Run: headless pygame with SDL's dummy video driver; simulated clock (each Clock.tick advances the game by its frame time, no real sleeping); random seed 0; keys injected as events and as key.get_pressed() state; no mouse input.
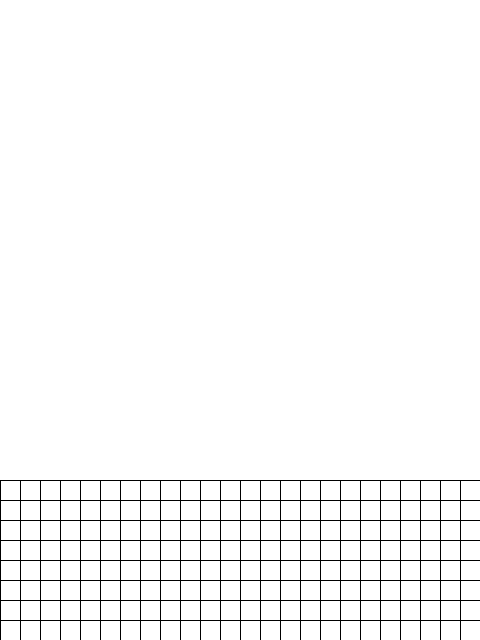
Frame 1 of 4 · flips 1–60 · no input
Frame 2 of 4 · flips 61–180 · tapped SPACE, RETURN · held RIGHT (→), D · screen unchanged from frame 1, image omitted
Frame 3 of 4 · flips 181–300 · held DOWN (↓), S · screen unchanged from frame 2, image omitted
Frame 4 of 4 · flips 301–420 · held LEFT (←), A, UP (↑), W · screen unchanged from frame 3, image omitted

The pygame program that drew these frames:

""" Creating prototip of the game """

import random
import typing as tp

import pygame
from pygame.locals import *

Cell = tp.Tuple[int, int]
Cells = tp.List[int]
Grid = tp.List[Cells]


class GameOfLife:
    """Initializing the parameters"""

    def __init__(self, width: int = 640, height: int = 480,
                 cell_size: int = 10, speed: int = 10) -> None:
        self.width = width
        self.height = height
        self.cell_size = cell_size

        # Устанавливаем размер окна
        self.screen_size = width, height
        # Создание нового окна
        self.screen = pygame.display.set_mode(self.screen_size)

        # Вычисляем количество ячеек по вертикали и горизонтали
        self.cell_width = self.width // self.cell_size
        self.cell_height = self.height // self.cell_size

        # Скорость протекания игры
        self.speed = speed

        # Список клеток
        self.grid = self.create_grid(randomize=True)

    def draw_lines(self) -> None:
        """Drawing grid"""
        for x in range(0, self.width, self.cell_size):
            pygame.draw.line(self.screen, pygame.Color(
                "black"), (x, 0), (x, self.height))
        for y in range(0, self.height, self.cell_size):
            pygame.draw.line(self.screen, pygame.Color(
                "black"), (0, y), (self.width, y))

    def run(self) -> None:
        """Запустить игру"""
        pygame.init()
        clock = pygame.time.Clock()
        pygame.display.set_caption("Game of Life")
        self.screen.fill(pygame.Color("white"))

        running = True
        while running:
            for event in pygame.event.get():
                if event.type == QUIT:
                    running = False

            # Отрисовка списка клеток
            self.draw_lines()
            self.draw_grid()

            # Выполнение одного шага игры (обновление состояния ячеек)
            self.grid = self.get_next_generation()
            pygame.display.flip()

            clock.tick(self.speed)
        pygame.quit()  # pylint: disable=no-member

    def create_grid(self, randomize: bool = False) -> Grid:
        """
        Создание списка клеток.

        Клетка считается живой, если ее значение равно 1, в противном случае клетка
        считается мертвой, то есть, ее значение равно 0.

        Parameters
        ----------
        randomize : bool
            Если значение истина, то создается матрица, где каждая клетка может
            быть равновероятно живой или мертвой, иначе все клетки создаются мертвыми.

        Returns
        ----------
        out : Grid
            Матрица клеток размером `cell_height` х `cell_width`.
        """

        grid = [[0 for _ in range(self.cell_width)]
                for _ in range(self.cell_height)]

        if randomize:
            for i in range(self.cell_height):
                for j in range(self.cell_width):
                    grid[i][j] = random.randint(0, 1)

        return grid

    def draw_grid(self) -> None:
        """
        Отрисовка списка клеток с закрашиванием их в соответствующе цвета.
        """
        for x in range(self.cell_height):
            for y in range(self.cell_width):
                color = pygame.Color(
                    "green") if self.grid[x][y] == 1 else pygame.Color("white")
                rect = (x * self.cell_size, y * self.cell_size,
                        self.cell_size, self.cell_size)
                pygame.draw.rect(self.screen, color, rect)

    def get_neighbours(self, cell: Cell) -> Cells:
        """
        Вернуть список соседних клеток для клетки `cell`.

        Соседними считаются клетки по горизонтали, вертикали и диагоналям,
        то есть, во всех направлениях.

        Parameters
        ----------
        cell : Cell
            Клетка, для которой необходимо получить список соседей. Клетка
            представлена кортежем, содержащим ее координаты на игровом поле.

        Returns
        ----------
        out : Cells
            Список соседних клеток.
        """

        x, y = cell
        neighbours = []
        for i in range(max(0, x - 1), min(self.cell_height, x + 2)):
            for j in range(max(0, y - 1), min(self.cell_width, y + 2)):
                if i == x and j == y:
                    continue
                neighbours.append(self.grid[i][j])
        return neighbours

    def get_next_generation(self) -> Grid:
        """
        Получить следующее поколение клеток.

        Returns
        ----------
        out : Grid
            Новое поколение клеток.
        """
        # Новое поколение
        out = [[0] * self.cell_width for _ in range(self.cell_height)]
        for x in range(self.cell_height):
            for y in range(self.cell_width):
                cells_neighbours = self.get_neighbours((x, y))
                alife_neibs = sum(cells_neighbours)

                if self.grid[x][y] == 0 and alife_neibs == 3:
                    out[x][y] = 1
                elif self.grid == 1:
                    if (alife_neibs >= 2) and (alife_neibs <= 3):
                        out[x][y] = 1
        return out


if __name__ == "__main__":
    game = GameOfLife(480, 640, 20)
    game.run()
